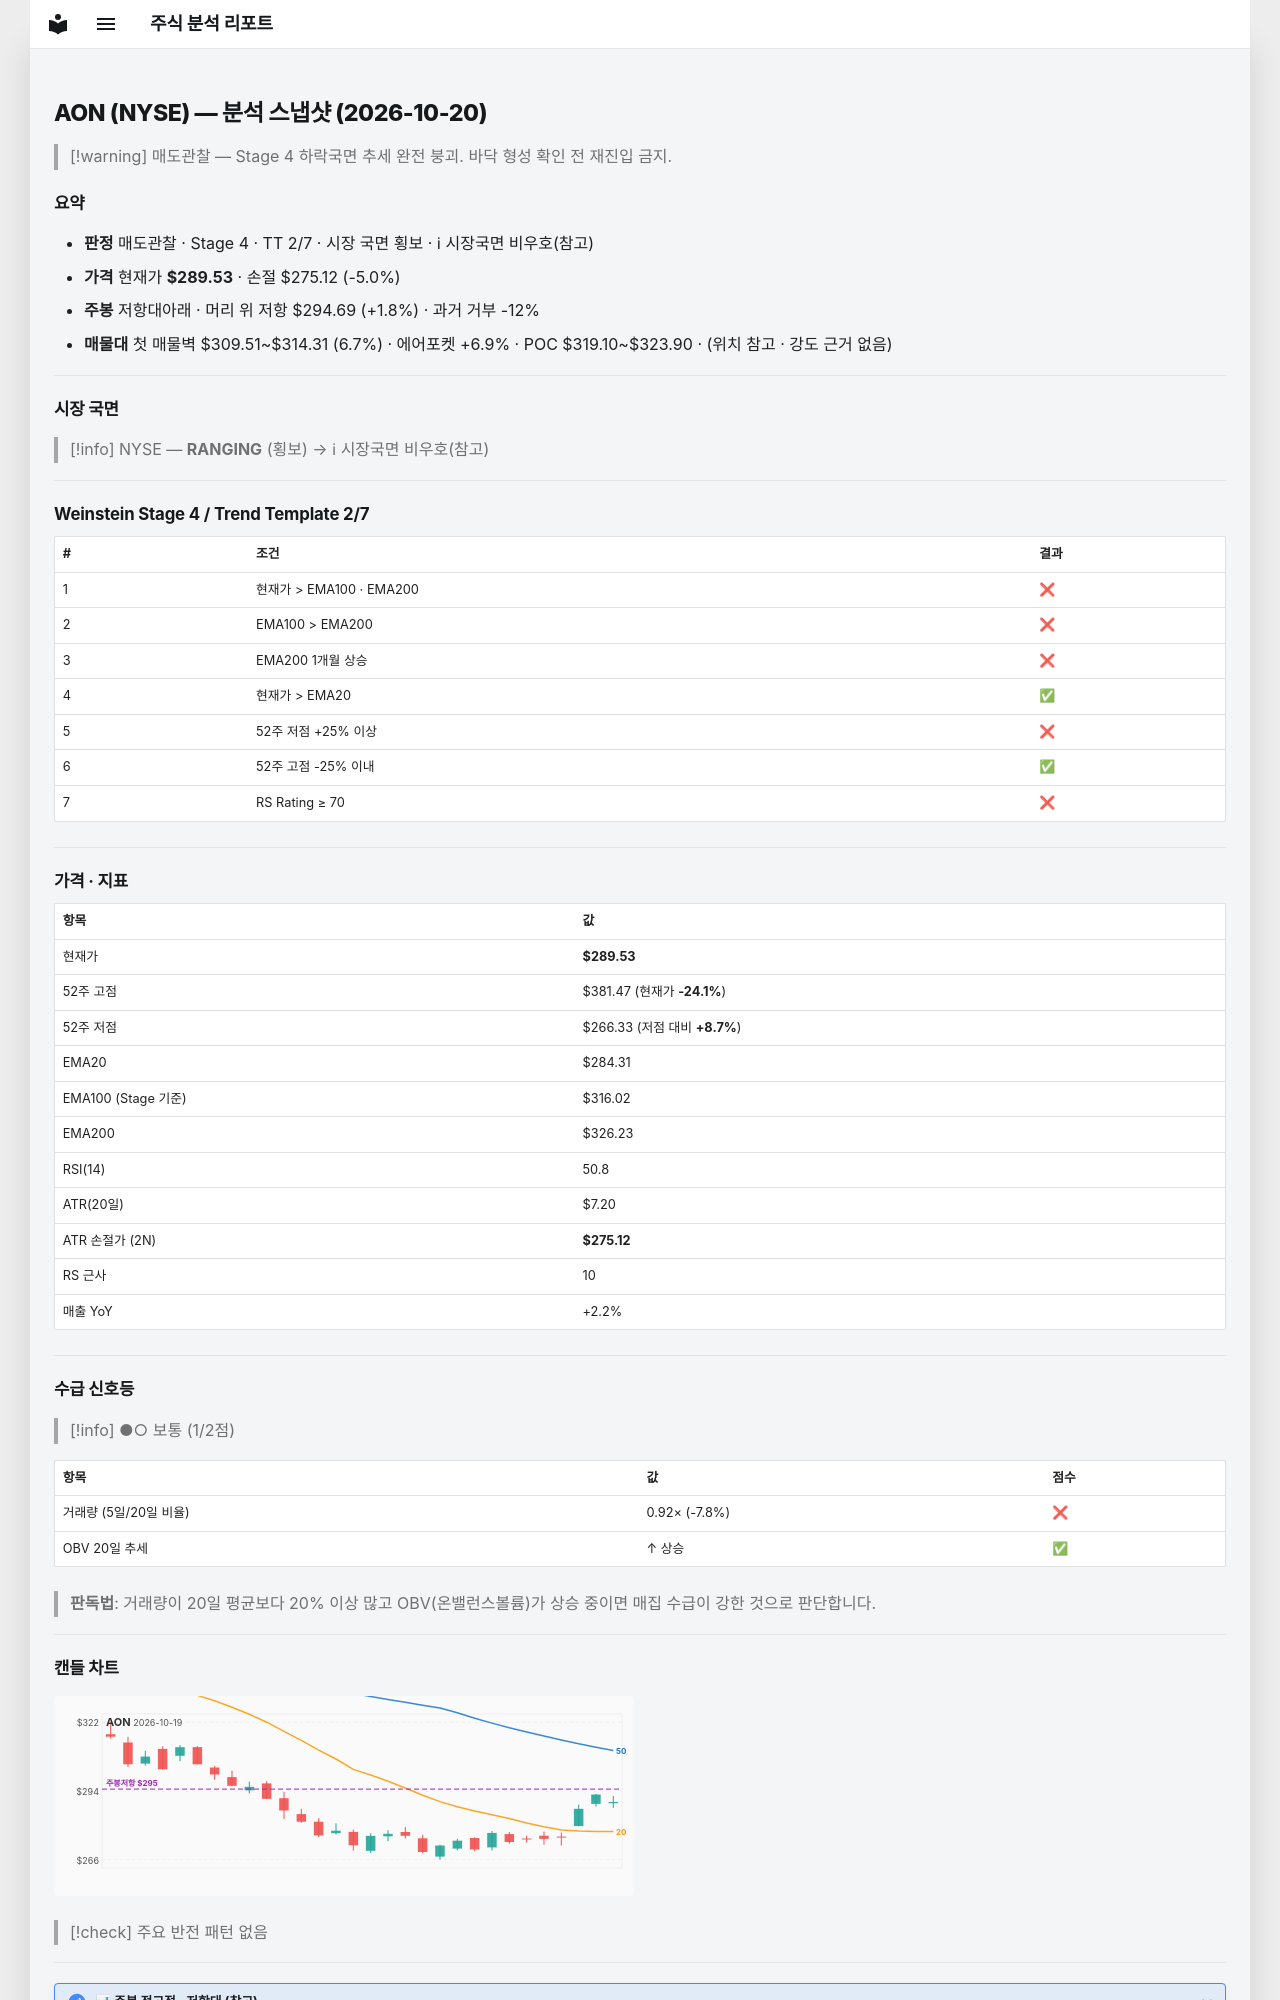

repository: soloandco/stock-reports · page: snapshots/AON-2026-10-20/index.html · generator: mkdocs

---
type: analysis-snapshot
title: AON 분석 스냅샷
ticker: AON
market: NYSE
created: 2026-10-20
updated: 2026-10-20
bar-date: 2026-10-19
verdict: 매도관찰
real-rr: 0.36
sma50-gap-pct: 1.8
weekly-position: 저항대아래
weekly-overhead-price: 294.69
weekly-overhead-pct: 1.8
stage: 4
trend-template-score: 2
tt-max: 7
ma-set: ema-20-100-200
price: 289.5299987792969
stop-price: 275.12396914651663
market-regime: RANGING
supply-demand-score: 1/2
supply-demand-label: 보통
status: tracking
tags:
  - stock-agent
  - watchlist
  - AON
  - analysis
related:
  - "[[analysis-template]]"
---

# AON (NYSE) — 분석 스냅샷 (2026-10-20)

> [!warning] 매도관찰 — Stage 4 하락국면
> 추세 완전 붕괴. 바닥 형성 확인 전 재진입 금지.

## 요약

- **판정** 매도관찰 · Stage 4 · TT 2/7 · 시장 국면 횡보 · ℹ 시장국면 비우호(참고)
- **가격** 현재가 **$289.53** · 손절 $275.12 (-5.0%)
- **주봉** 저항대아래 · 머리 위 저항 $294.69 (+1.8%) · 과거 거부 -12%
- **매물대** 첫 매물벽 $309.51~$314.31 (6.7%) · 에어포켓 +6.9% · POC $319.10~$323.90 · (위치 참고 · 강도 근거 없음)

---

## 시장 국면

> [!info] NYSE — **RANGING** (횡보) → ℹ 시장국면 비우호(참고)

---

## Weinstein Stage 4 / Trend Template 2/7

| # | 조건 | 결과 |
|---|------|------|
| 1 | 현재가 > EMA100 · EMA200 | ❌ |
| 2 | EMA100 > EMA200 | ❌ |
| 3 | EMA200 1개월 상승 | ❌ |
| 4 | 현재가 > EMA20 | ✅ |
| 5 | 52주 저점 +25% 이상 | ❌ |
| 6 | 52주 고점 -25% 이내 | ✅ |
| 7 | RS Rating ≥ 70 | ❌ |

---

## 가격 · 지표

| 항목 | 값 |
|------|---|
| 현재가 | **$289.53** |
| 52주 고점 | $381.47 (현재가 **-24.1%**) |
| 52주 저점 | $266.33 (저점 대비 **+8.7%**) |
| EMA20 | $284.31 |
| EMA100 (Stage 기준) | $316.02 |
| EMA200 | $326.23 |
| RSI(14) | 50.8 |
| ATR(20일) | $7.20 |
| ATR 손절가 (2N) | **$275.12** |
| RS 근사 | 10 |
| 매출 YoY | +2.2% |

---
## 수급 신호등

> [!info] ●○ 보통 (1/2점)

| 항목 | 값 | 점수 |
|------|------|------|
| 거래량 (5일/20일 비율) | 0.92× (-7.8%) | ❌ |
| OBV 20일 추세 | ↑ 상승 | ✅ |

> **판독법**: 거래량이 20일 평균보다 20% 이상 많고 OBV(온밸런스볼륨)가 상승 중이면 매집 수급이 강한 것으로 판단합니다.

---
